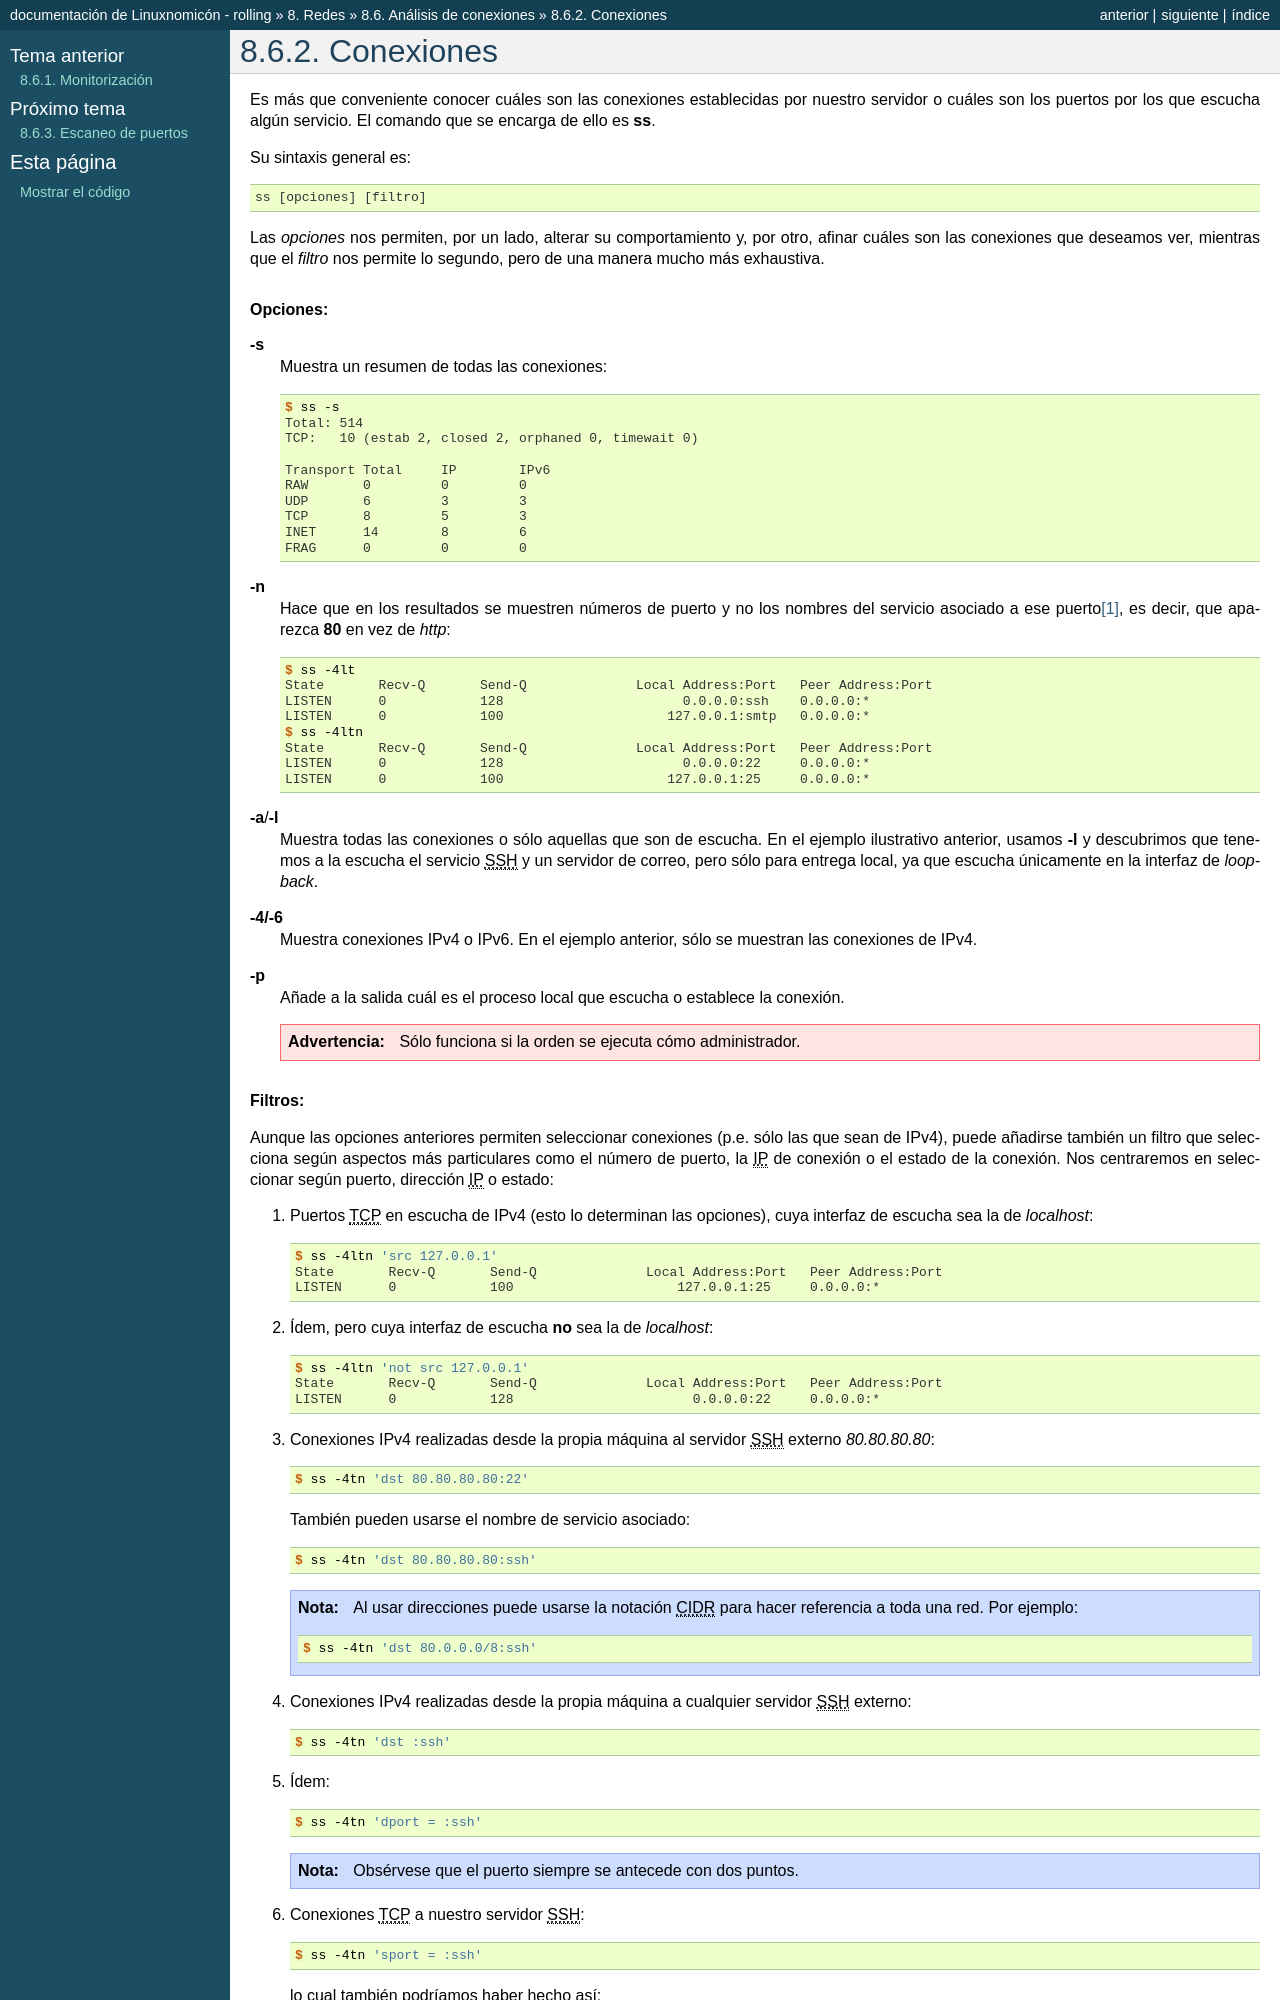

repository: sio2sio2/doc-linux · page: 08.redes/06.analisis/02.ss.html · generator: sphinx

.. _ss:
.. index:: ss

Conexiones
==========
Es más que conveniente conocer cuáles son las conexiones establecidas por
nuestro servidor o cuáles son los puertos por los que escucha algún servicio. El
comando que se encarga de ello es :command:`ss`.

Su sintaxis general es::

   ss [opciones] [filtro]

Las *opciones* nos permiten, por un lado, alterar su comportamiento y, por otro,
afinar cuáles son las conexiones que deseamos ver, mientras que el *filtro* nos
permite lo segundo, pero de una manera mucho más exhaustiva.

.. rubric:: Opciones:

**-s**
   Muestra un resumen de todas las conexiones::

      $ ss -s
      Total: 514
      TCP:   10 (estab 2, closed 2, orphaned 0, timewait 0)

      Transport Total     IP        IPv6
      RAW       0         0         0        
      UDP       6         3         3        
      TCP       8         5         3        
      INET      14        8         6        
      FRAG      0         0         0

**-n**
   Hace que en los resultados se muestren números de puerto y no los nombres del
   servicio asociado a ese puerto\ [#]_, es decir, que aparezca **80** en vez de
   *http*::

      $ ss -4lt 
      State       Recv-Q       Send-Q              Local Address:Port   Peer Address:Port       
      LISTEN      0            128                       0.0.0.0:ssh    0.0.0.0:*          
      LISTEN      0            100                     127.0.0.1:smtp   0.0.0.0:*
      $ ss -4ltn 
      State       Recv-Q       Send-Q              Local Address:Port   Peer Address:Port       
      LISTEN      0            128                       0.0.0.0:22     0.0.0.0:*          
      LISTEN      0            100                     127.0.0.1:25     0.0.0.0:*

**-a**/**-l**
   Muestra todas las conexiones o sólo aquellas que son de escucha. En el
   ejemplo ilustrativo anterior, usamos **-l** y descubrimos que tenemos a la
   escucha el servicio |SSH| y un servidor de correo, pero sólo para entrega
   local, ya que escucha únicamente en la interfaz de *loopback*.

**-4/-6**
   Muestra conexiones IPv4 o IPv6. En el ejemplo anterior, sólo se muestran las
   conexiones de IPv4.

**-p**
   Añade a la salida cuál es el proceso local que escucha o establece la
   conexión.
  
   .. warning:: Sólo funciona si la orden se ejecuta cómo administrador. 


.. rubric:: Filtros:

Aunque las opciones anteriores permiten seleccionar conexiones (p.e. sólo las
que sean de IPv4), puede añadirse también un filtro que selecciona según
aspectos más particulares como el número de puerto, la |IP| de conexión o el
estado de la conexión. Nos centraremos en seleccionar según puerto, dirección
|IP| o estado:

#. Puertos |TCP| en escucha de IPv4 (esto lo determinan las opciones), cuya
   interfaz de escucha sea la de *localhost*::

      $ ss -4ltn 'src 127.0.0.1'
      State       Recv-Q       Send-Q              Local Address:Port   Peer Address:Port       
      LISTEN      0            100                     127.0.0.1:25     0.0.0.0:*

#. Ídem, pero cuya interfaz de escucha **no** sea la de *localhost*::

      $ ss -4ltn 'not src 127.0.0.1'
      State       Recv-Q       Send-Q              Local Address:Port   Peer Address:Port       
      LISTEN      0            128                       0.0.0.0:22     0.0.0.0:*          

#. Conexiones IPv4 realizadas desde la propia máquina al servidor |SSH| externo
   *80.80.80.80*::

      $ ss -4tn 'dst 80.80.80.80:22'

   También pueden usarse el nombre de servicio asociado::

      $ ss -4tn 'dst 80.80.80.80:ssh'

   .. note:: Al usar direcciones puede usarse la notación |CIDR| para hacer
      referencia a toda una red. Por ejemplo::

         $ ss -4tn 'dst 80.0.0.0/8:ssh'

#. Conexiones IPv4 realizadas desde la propia máquina a cualquier servidor |SSH|
   externo::
